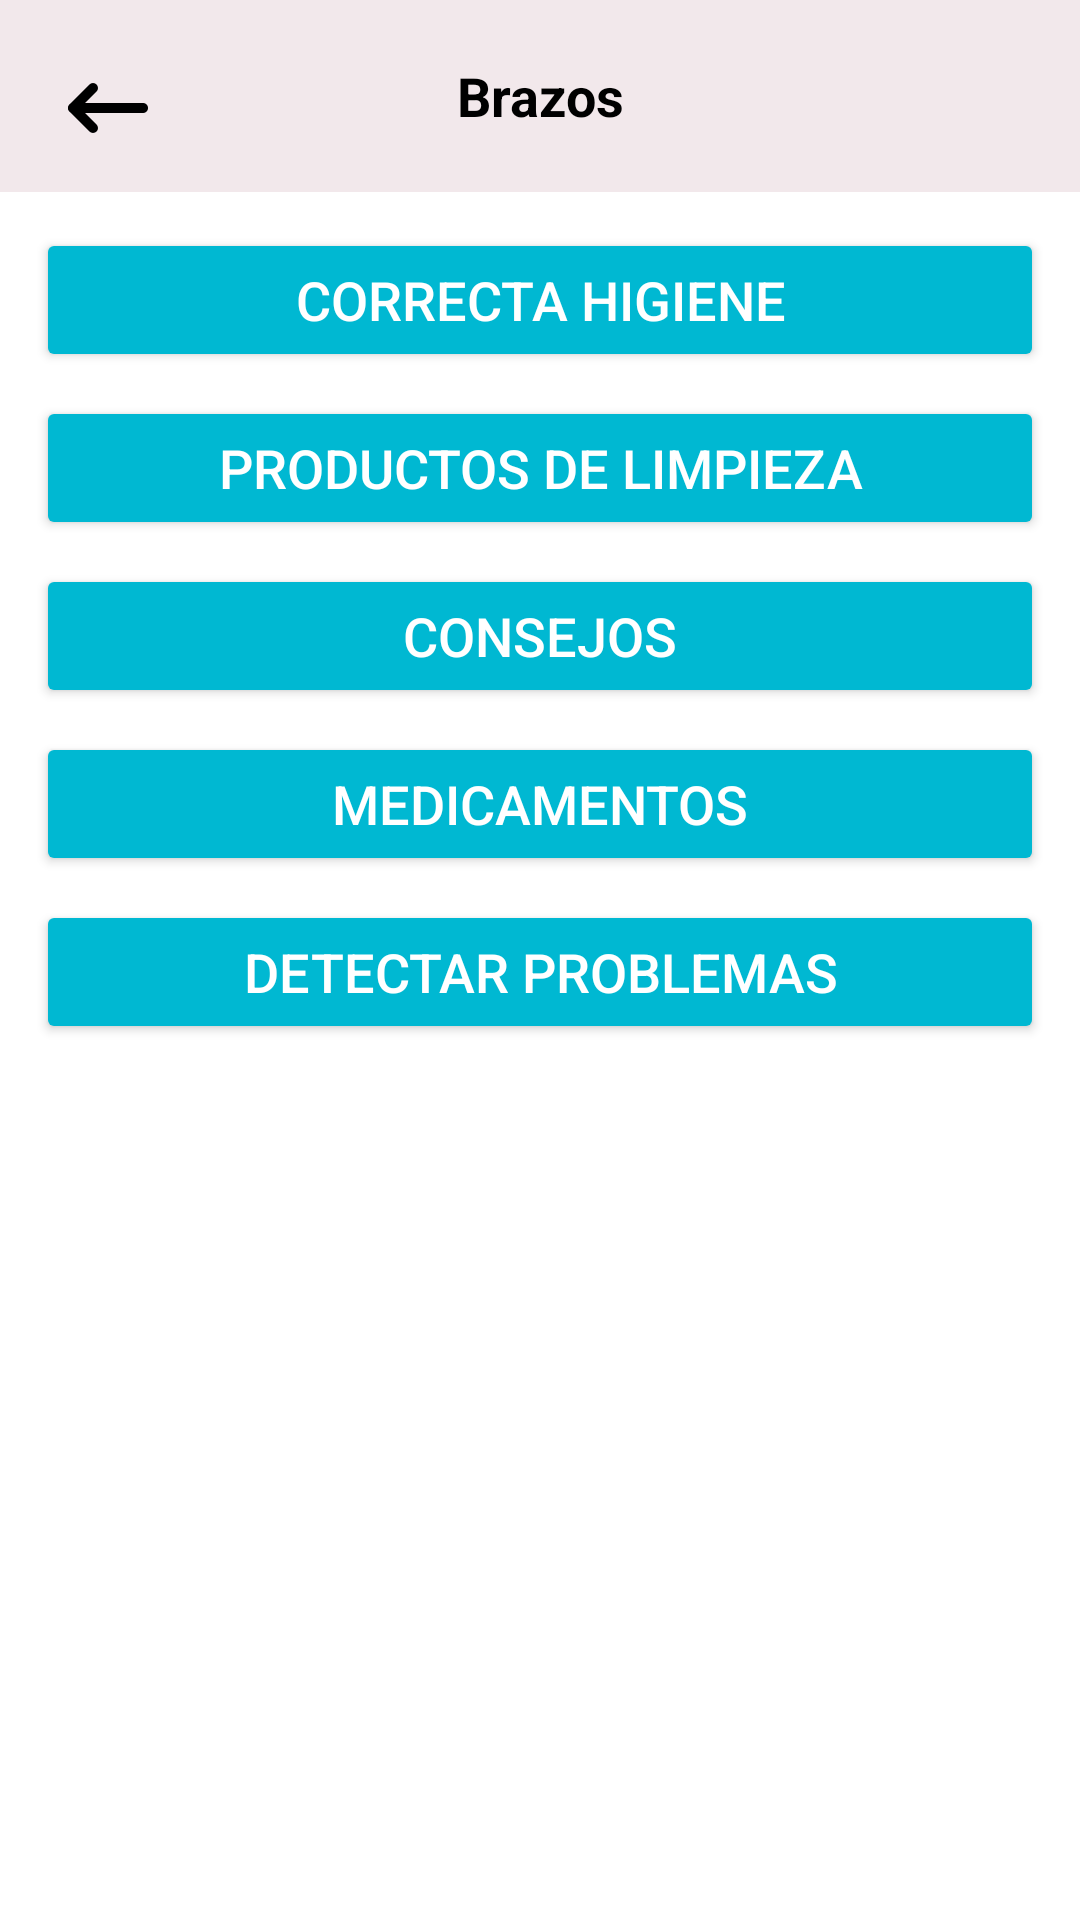

Layout XML and referenced resources for this Android screen:
<!-- AndroidManifest.xml: application theme Theme.BabyHarmonyApplication -->
<!-- res/layout/orejas_seccion.xml -->
<?xml version="1.0" encoding="utf-8"?>
<LinearLayout xmlns:android="http://schemas.android.com/apk/res/android"
    xmlns:app="http://schemas.android.com/apk/res-auto"
    android:layout_width="match_parent"
    android:layout_height="match_parent"
    android:orientation="vertical"
    android:background="@color/white">

    <androidx.appcompat.widget.Toolbar
        android:layout_width="match_parent"
        android:layout_height="?attr/actionBarSize"
        android:background="@color/rosado"
>

        <ImageButton
            android:id="@+id/navigation_icon"
            android:layout_width="40dp"
            android:layout_height="40dp"
            android:layout_margin="16dp"
            android:adjustViewBounds="true"
            android:background="@android:color/transparent"
            android:onClick="onBackPressed"
            android:scaleType="fitCenter"
            android:src="@drawable/patra"
            android:layout_gravity="start|center_vertical" />

        <TextView
            android:id="@+id/seccion_aprender"
            android:layout_width="wrap_content"
            android:layout_height="wrap_content"
            android:text="@string/aprender5"
            android:textColor="@color/black"
            android:textSize="18sp"
            android:textStyle="bold"
            android:gravity="center"
            android:layout_gravity="center" />

        <ImageButton
            android:id="@+id/settings_button"
            android:layout_width="wrap_content"
            android:layout_height="31dp"
            android:layout_gravity="end|center_vertical"
            android:layout_marginEnd="9dp"
            android:background="?attr/selectableItemBackgroundBorderless"
            android:src="@drawable/settings"
            android:scaleType="centerInside"
            android:adjustViewBounds="true" />
    </androidx.appcompat.widget.Toolbar>

    <LinearLayout
        android:layout_width="match_parent"
        android:layout_height="541dp"
        android:orientation="vertical"
        android:padding="12dp"
        android:paddingTop="16dp"
        android:paddingBottom="13dp">

        <Button
            android:layout_width="match_parent"
            android:layout_height="wrap_content"
            android:layout_marginBottom="8dp"
            android:backgroundTint="@color/azu"
            android:onClick="onCorrectaHigieneClick"
            android:text="Correcta Higiene"
            android:textColor="@color/white"
            android:textSize="18sp"
            app:cornerRadius="8dp" />

        <Button
            android:layout_width="match_parent"
            android:layout_height="wrap_content"
            android:layout_marginBottom="8dp"
            android:backgroundTint="@color/azu"
            android:onClick="onProductosDeLimpiezaClick"
            android:text="Productos de limpieza"
            android:textColor="@color/white"
            android:textSize="18sp"
            app:cornerRadius="8dp" />

        <Button
            android:layout_width="match_parent"
            android:layout_height="wrap_content"
            android:layout_marginBottom="8dp"
            android:backgroundTint="@color/azu"
            android:onClick="onConsejosClick"
            android:text="Consejos"
            android:textColor="@color/white"
            android:textSize="18sp"
            app:cornerRadius="8dp" />

        <Button
            android:layout_width="match_parent"
            android:layout_height="wrap_content"
            android:layout_marginBottom="8dp"
            android:backgroundTint="@color/azu"
            android:onClick="onMedicamentosClick"
            android:text="Medicamentos"
            android:textColor="@color/white"
            android:textSize="18sp"
            app:cornerRadius="8dp" />

        <Button
            android:layout_width="match_parent"
            android:layout_height="wrap_content"
            android:layout_marginBottom="16dp"
            android:backgroundTint="@color/azu"
            android:onClick="onDetectarProblemasClick"
            android:text="Detectar Problemas"
            android:textColor="@color/white"
            android:textSize="18sp"
            app:cornerRadius="8dp" />


    </LinearLayout>

    <LinearLayout
        android:layout_width="match_parent"
        android:layout_height="65dp"
        android:background="@color/rosado"
        android:orientation="horizontal"
        android:layout_marginTop="60dp"
        android:padding="16dp">

        <LinearLayout
            android:layout_width="0dp"
            android:layout_height="wrap_content"
            android:layout_weight="1"
            android:orientation="vertical"
            android:gravity="center"
            android:clickable="true"
            android:focusable="true"
            android:onClick="onHomeClick">

            <ImageView
                android:id="@+id/home_boton"
                android:layout_width="wrap_content"
                android:layout_height="match_parent"
                android:layout_gravity="center"
                android:src="@drawable/selector_home" />

        </LinearLayout>

        <LinearLayout
            android:layout_width="0dp"
            android:layout_height="wrap_content"
            android:layout_weight="1"
            android:orientation="vertical"
            android:gravity="center"
            android:clickable="true"
            android:focusable="true"
            android:onClick="onAprenderClick">

            <ImageView
                android:id="@+id/aprender_boton"
                android:layout_width="wrap_content"
                android:layout_height="wrap_content"
                android:src="@drawable/selector_book"
                android:layout_gravity="center" />

        </LinearLayout>

        <LinearLayout
            android:layout_width="0dp"
            android:layout_height="wrap_content"
            android:layout_weight="1"
            android:orientation="vertical"
            android:gravity="center"
            android:clickable="true"
            android:focusable="true"
            android:onClick="onMiBebeClick">

            <ImageView
                android:id="@+id/bebe_boton"
                android:layout_width="wrap_content"
                android:layout_height="wrap_content"
                android:src="@drawable/selector_moodboy"
                android:layout_gravity="center" />

        </LinearLayout>

        <LinearLayout
            android:layout_width="0dp"
            android:layout_height="wrap_content"
            android:layout_weight="1"
            android:orientation="vertical"
            android:gravity="center"
            android:clickable="true"
            android:focusable="true"
            android:onClick="onPerfilClick">

            <ImageView
                android:id="@+id/perfil_boton"
                android:layout_width="wrap_content"
                android:layout_height="wrap_content"
                android:src="@drawable/selector_personaa"
                android:layout_gravity="center" />

        </LinearLayout>

    </LinearLayout>
</LinearLayout>
<!-- resources referenced by this layout -->
<resources>
  <color name="azu">#00b8d2</color>
  <color name="black">#FF000000</color>
  <color name="rosado">#F2E8EB</color>
  <color name="white">#FFFFFFFF</color>
  <!-- drawable patra: png bitmap (drawable, 2594 bytes) -->
  <!-- drawable selector_book: png bitmap (drawable, 6931 bytes) -->
  <!-- drawable selector_home: png bitmap (drawable, 8160 bytes) -->
  <!-- drawable selector_moodboy: png bitmap (drawable, 13912 bytes) -->
  <!-- drawable selector_personaa: png bitmap (drawable, 7777 bytes) -->
  <string name="aprender5">Brazos</string>
  <style name="Theme.BabyHarmonyApplication" parent="Base.Theme.BabyHarmonyApplication" />
  <style name="Base.Theme.BabyHarmonyApplication" parent="Theme.Material3.DayNight.NoActionBar">
          
          
      </style>
</resources>
